5-way image classification set "dataset" from GitHub (KLTN-03-2026/CN15); label vocabulary: giay, kim loai, HDPE plastic, PET plastic, thuy tinh.

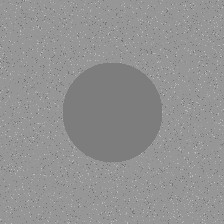
Label: kim loai

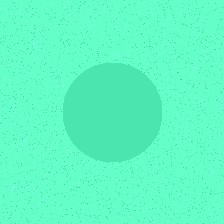
Label: thuy tinh

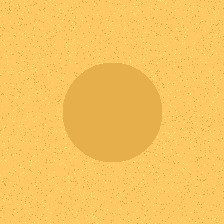
Label: giay

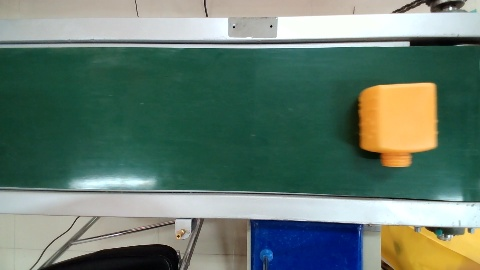
Label: HDPE plastic

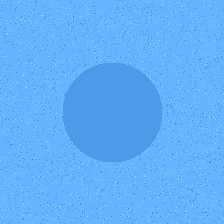
Label: PET plastic

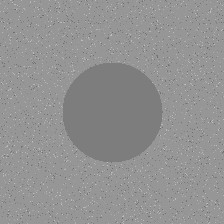
Label: kim loai
